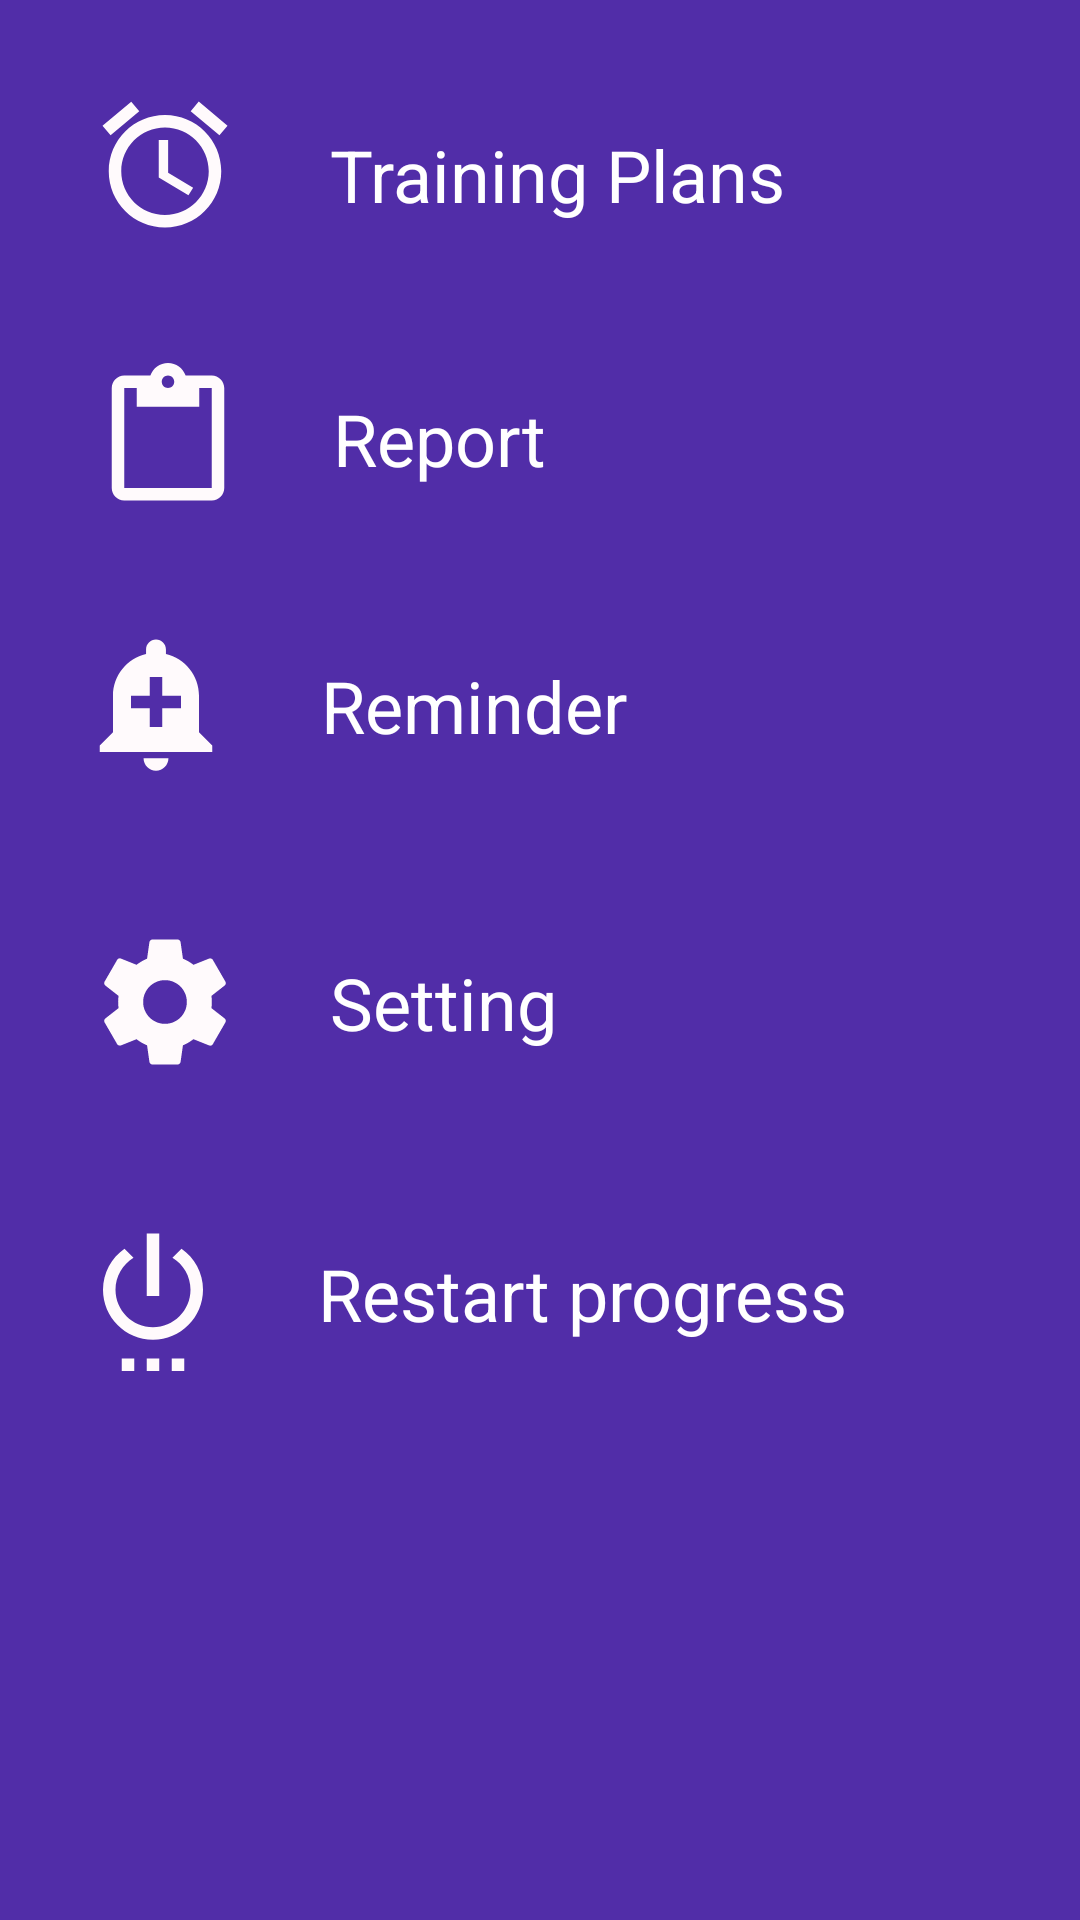

Here is an Android app screen rendered from its layout file. Give the layout XML and the strings, colors and styles it references.
<!-- AndroidManifest.xml: application theme AppTheme -->
<!-- res/layout/activity_main2.xml -->
<?xml version="1.0" encoding="utf-8"?>
<FrameLayout
    xmlns:android="http://schemas.android.com/apk/res/android"
    android:layout_width="match_parent"
    android:layout_height="match_parent">


    <LinearLayout
        android:layout_width="match_parent"
        android:layout_height="match_parent"
        android:background="@color/background_purple"
        android:orientation="vertical">

        <RelativeLayout
            android:layout_width="match_parent"
            android:layout_height="wrap_content"
            android:layout_weight="1">

            <ImageView
                android:id="@+id/icono1"
                android:layout_width="wrap_content"
                android:layout_height="wrap_content"
                android:layout_alignParentStart="true"
                android:layout_alignParentTop="true"
                android:layout_centerVertical="true"
                android:layout_marginStart="30dp"
                android:layout_marginTop="30dp"
                android:src="@drawable/cronometro" />

            <TextView
                android:id="@+id/texto_icono1"
                android:layout_width="wrap_content"
                android:layout_height="wrap_content"
                android:layout_alignParentTop="true"
                android:layout_centerHorizontal="true"
                android:layout_marginStart="30dp"
                android:layout_marginLeft="37dp"
                android:layout_marginTop="42dp"
                android:layout_marginEnd="30dp"
                android:layout_marginBottom="30dp"
                android:layout_toRightOf="@+id/icono1"
                android:text="Training Plans"
                android:textColor="@color/white"
                android:textSize="24dp" />


            <ImageView
                android:id="@+id/icono2"
                android:layout_width="wrap_content"
                android:layout_height="wrap_content"
                android:layout_alignParentStart="true"
                android:layout_alignParentTop="true"
                android:layout_centerVertical="true"
                android:layout_marginStart="31dp"
                android:layout_marginTop="121dp"
                android:src="@drawable/report" />

            <TextView
                android:id="@+id/texto_icono2"
                android:layout_width="wrap_content"
                android:layout_height="wrap_content"
                android:layout_alignParentTop="true"
                android:layout_centerHorizontal="true"
                android:layout_marginStart="30dp"
                android:layout_marginLeft="34dp"
                android:layout_marginTop="130dp"
                android:layout_marginEnd="30dp"
                android:layout_marginBottom="30dp"
                android:layout_toRightOf="@+id/icono2"
                android:text="Report"
                android:textColor="@color/white"
                android:textSize="24dp" />


            <ImageView
                android:id="@+id/icono3"
                android:layout_width="wrap_content"
                android:layout_height="wrap_content"
                android:layout_alignParentStart="true"
                android:layout_alignParentTop="true"
                android:layout_centerVertical="true"
                android:layout_marginStart="27dp"
                android:layout_marginTop="209dp"
                android:src="@drawable/recordar" />

            <TextView
                android:id="@+id/texto_icono3"
                android:layout_width="wrap_content"
                android:layout_height="wrap_content"
                android:layout_alignParentTop="true"
                android:layout_centerHorizontal="true"
                android:layout_marginStart="30dp"
                android:layout_marginLeft="30dp"
                android:layout_marginTop="219dp"
                android:layout_marginEnd="30dp"
                android:layout_marginBottom="30dp"
                android:layout_toRightOf="@+id/icono3"
                android:text="Reminder"
                android:textColor="@color/white"
                android:textSize="24dp" />


            <ImageView
                android:id="@+id/icono4"
                android:layout_width="wrap_content"
                android:layout_height="wrap_content"
                android:layout_alignParentStart="true"
                android:layout_alignParentTop="true"
                android:layout_centerVertical="true"
                android:layout_marginStart="30dp"
                android:layout_marginTop="309dp"
                android:src="@drawable/engranaje" />

            <TextView
                android:id="@+id/texto_icono4"
                android:layout_width="wrap_content"
                android:layout_height="wrap_content"
                android:layout_alignParentTop="true"
                android:layout_centerHorizontal="true"
                android:layout_marginStart="30dp"
                android:layout_marginLeft="31dp"
                android:layout_marginTop="318dp"
                android:layout_marginEnd="30dp"
                android:layout_marginBottom="30dp"
                android:layout_toRightOf="@+id/icono4"
                android:text="Setting"
                android:textColor="@color/white"
                android:textSize="24dp" />


            <ImageView
                android:id="@+id/icono5"
                android:layout_width="wrap_content"
                android:layout_height="wrap_content"
                android:layout_alignParentStart="true"
                android:layout_alignParentTop="true"
                android:layout_centerVertical="true"
                android:layout_marginStart="26dp"
                android:layout_marginTop="407dp"
                android:src="@drawable/apagado" />

            <TextView
                android:id="@+id/texto_icono5"
                android:layout_width="wrap_content"
                android:layout_height="wrap_content"
                android:layout_alignParentTop="true"
                android:layout_centerHorizontal="true"
                android:layout_marginStart="30dp"
                android:layout_marginLeft="25dp"
                android:layout_marginTop="415dp"
                android:layout_marginEnd="30dp"
                android:layout_marginBottom="30dp"
                android:layout_toRightOf="@+id/icono5"
                android:text="Restart progress"
                android:textColor="@color/white"
                android:textSize="24dp" />


        </RelativeLayout>

    </LinearLayout>

</FrameLayout>
<!-- resources referenced by this layout -->
<resources>
  <color name="background_purple">#512DA8</color>
  <color name="white">#FFFFFF</color>
  <!-- drawable apagado (drawable) -->
  <vector android:height="50dp" android:tint="#FFFAFC"
      android:viewportHeight="24.0" android:viewportWidth="24.0"
      android:width="50dp" xmlns:android="http://schemas.android.com/apk/res/android">
      <path android:fillColor="#FF000000" android:pathData="M7,24h2v-2L7,22v2zM11,24h2v-2h-2v2zM13,2h-2v10h2L13,2zM16.56,4.44l-1.45,1.45C16.84,6.94 18,8.83 18,11c0,3.31 -2.69,6 -6,6s-6,-2.69 -6,-6c0,-2.17 1.16,-4.06 2.88,-5.12L7.44,4.44C5.36,5.88 4,8.28 4,11c0,4.42 3.58,8 8,8s8,-3.58 8,-8c0,-2.72 -1.36,-5.12 -3.44,-6.56zM15,24h2v-2h-2v2z"/>
  </vector>
  <!-- drawable cronometro (drawable) -->
  <vector android:height="50dp" android:tint="#FFFAFC"
      android:viewportHeight="24.0" android:viewportWidth="24.0"
      android:width="50dp" xmlns:android="http://schemas.android.com/apk/res/android">
      <path android:fillColor="#FF000000" android:pathData="M22,5.72l-4.6,-3.86 -1.29,1.53 4.6,3.86L22,5.72zM7.88,3.39L6.6,1.86 2,5.71l1.29,1.53 4.59,-3.85zM12.5,8L11,8v6l4.75,2.85 0.75,-1.23 -4,-2.37L12.5,8zM12,4c-4.97,0 -9,4.03 -9,9s4.02,9 9,9c4.97,0 9,-4.03 9,-9s-4.03,-9 -9,-9zM12,20c-3.87,0 -7,-3.13 -7,-7s3.13,-7 7,-7 7,3.13 7,7 -3.13,7 -7,7z"/>
  </vector>
  <!-- drawable recordar (drawable) -->
  <vector android:height="50dp" android:tint="#FFFAFC"
      android:viewportHeight="24.0" android:viewportWidth="24.0"
      android:width="50dp" xmlns:android="http://schemas.android.com/apk/res/android">
      <path android:fillColor="#FF000000" android:pathData="M10.01,21.01c0,1.1 0.89,1.99 1.99,1.99s1.99,-0.89 1.99,-1.99h-3.98zM18.88,16.82L18.88,11c0,-3.25 -2.25,-5.97 -5.29,-6.69v-0.72C13.59,2.71 12.88,2 12,2s-1.59,0.71 -1.59,1.59v0.72C7.37,5.03 5.12,7.75 5.12,11v5.82L3,18.94L3,20h18v-1.06l-2.12,-2.12zM16,13.01h-3v3h-2v-3L8,13.01L8,11h3L11,8h2v3h3v2.01z"/>
  </vector>
  <!-- drawable report (drawable) -->
  <vector android:height="50dp" android:tint="#FFFAFC"
      android:viewportHeight="24.0" android:viewportWidth="24.0"
      android:width="50dp" xmlns:android="http://schemas.android.com/apk/res/android">
      <path android:fillColor="#FF000000" android:pathData="M19,2h-4.18C14.4,0.84 13.3,0 12,0c-1.3,0 -2.4,0.84 -2.82,2L5,2c-1.1,0 -2,0.9 -2,2v16c0,1.1 0.9,2 2,2h14c1.1,0 2,-0.9 2,-2L21,4c0,-1.1 -0.9,-2 -2,-2zM12,2c0.55,0 1,0.45 1,1s-0.45,1 -1,1 -1,-0.45 -1,-1 0.45,-1 1,-1zM19,20L5,20L5,4h2v3h10L17,4h2v16z"/>
  </vector>
  <style name="AppTheme" parent="Theme.AppCompat.Light.DarkActionBar">
          
          <item name="colorPrimary">@color/colorPrimary</item>
          <item name="colorPrimaryDark">@color/colorPrimaryDark</item>
          <item name="colorAccent">@color/colorAccent</item>
  
          <item name="background">@color/background_purple</item>
          <item name="icono1">@color/light_purple</item>
          <item name="button">@color/button_cyan</item>
          <item name="icono2">@color/dark_cyan</item>
          <item name="icono3">@color/gold</item>
  
          <item name="color_neutro">@color/white</item>
  
  
      </style>
  <color name="colorPrimary">#008577</color>
  <color name="colorPrimaryDark">#00574B</color>
  <color name="colorAccent">#D81B60</color>
  <color name="light_purple">#9C27B0</color>
  <color name="button_cyan">#00BCD4</color>
  <color name="dark_cyan">#0097A7</color>
  <color name="gold">#FFC107</color>
</resources>
